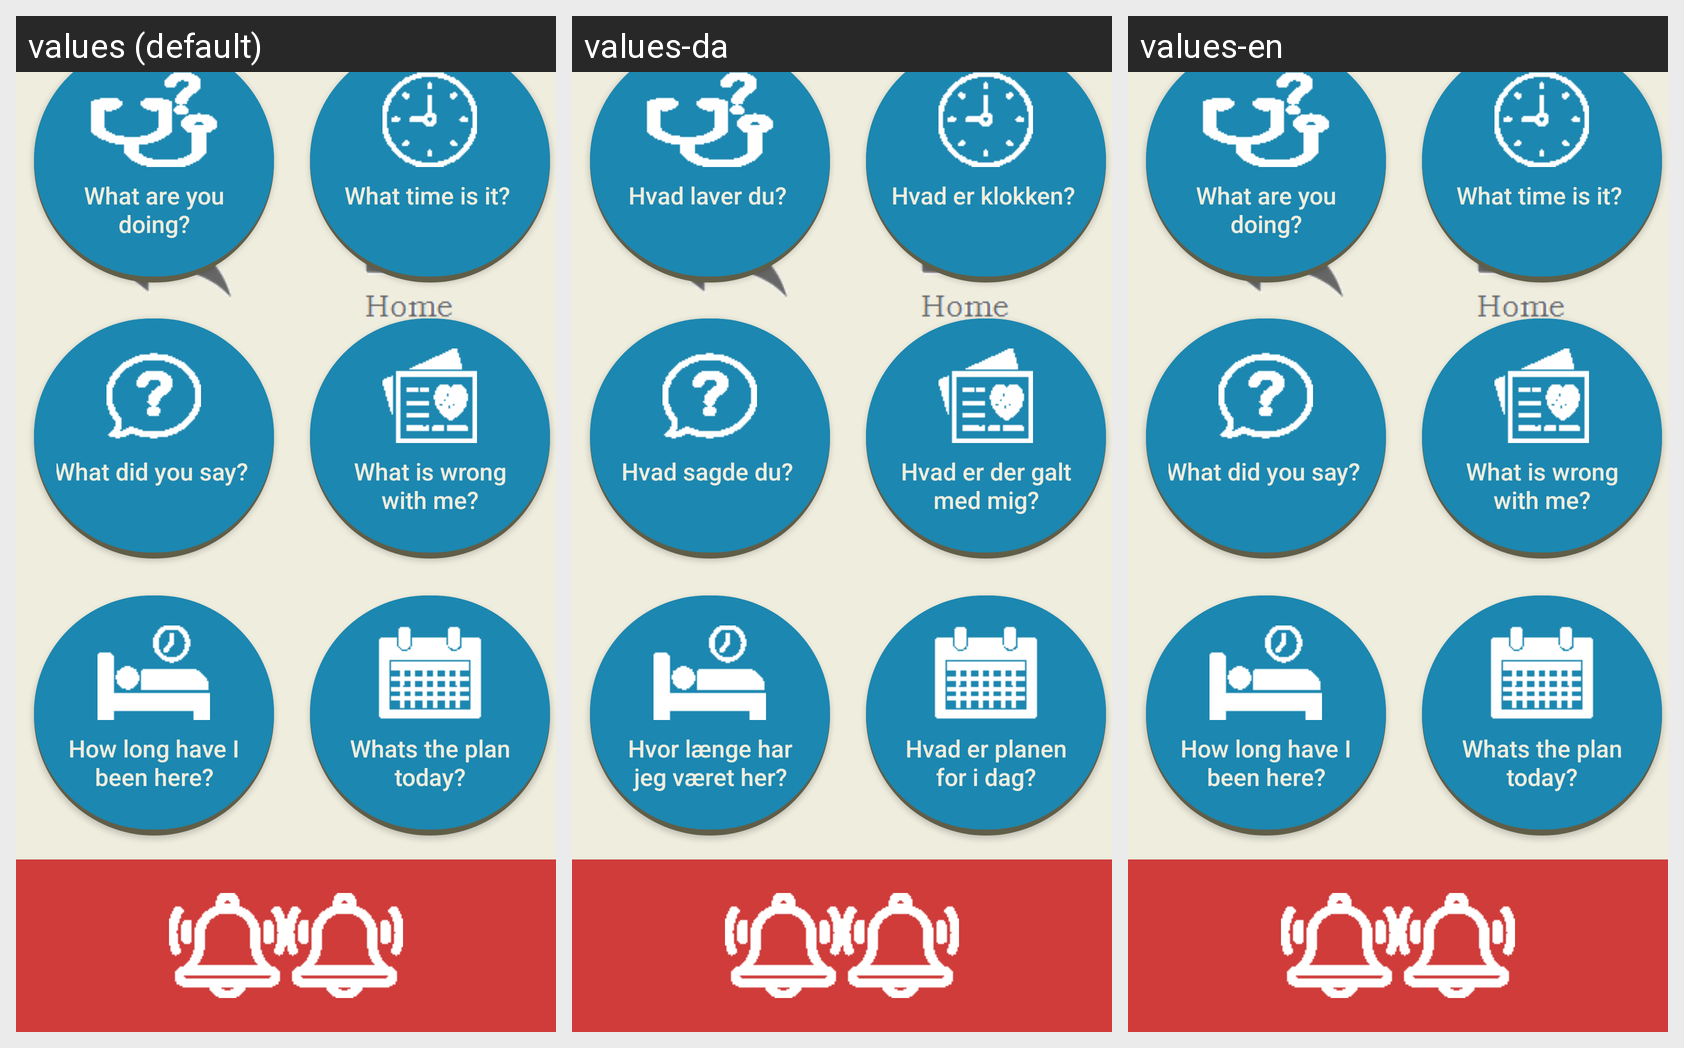

Translations of the strings shown on this Android screen, per locale in the grid:
Android screen res/layout/activity_questions.xml rendered under 3 locales, left to right: values (default), values-da, values-en. Device: Nexus 5 (rendered at 1080×1920; each locale shown at half size, 540×960, under a caption strip naming it); theme AppTheme.
Strings drawn on this screen, with the default value and each locale's value (text and hints the layout hard-codes, and strings that could not be matched under every locale, appear in the picture but are not listed):

doing
  values: What are you doing?
  values-da: Hvad laver du? 
      
  values-en: What are you doing?

time
  values: What time is it? 
      
  values-da: Hvad er klokken? 
      
  values-en: What time is it? 
      

what
  values: What did you say? 
      
  values-da: Hvad sagde du? 
      
  values-en: What did you say? 
      

wrong
  values: What is wrong with me?
  values-da: Hvad er der galt med mig?
  values-en: What is wrong with me?

beenhere
  values: How long have I been here?
  values-da: Hvor længe har jeg været her?
  values-en: How long have I been here?

plan
  values: Whats the plan today?
  values-da: Hvad er planen for i dag?
  values-en: Whats the plan today?
